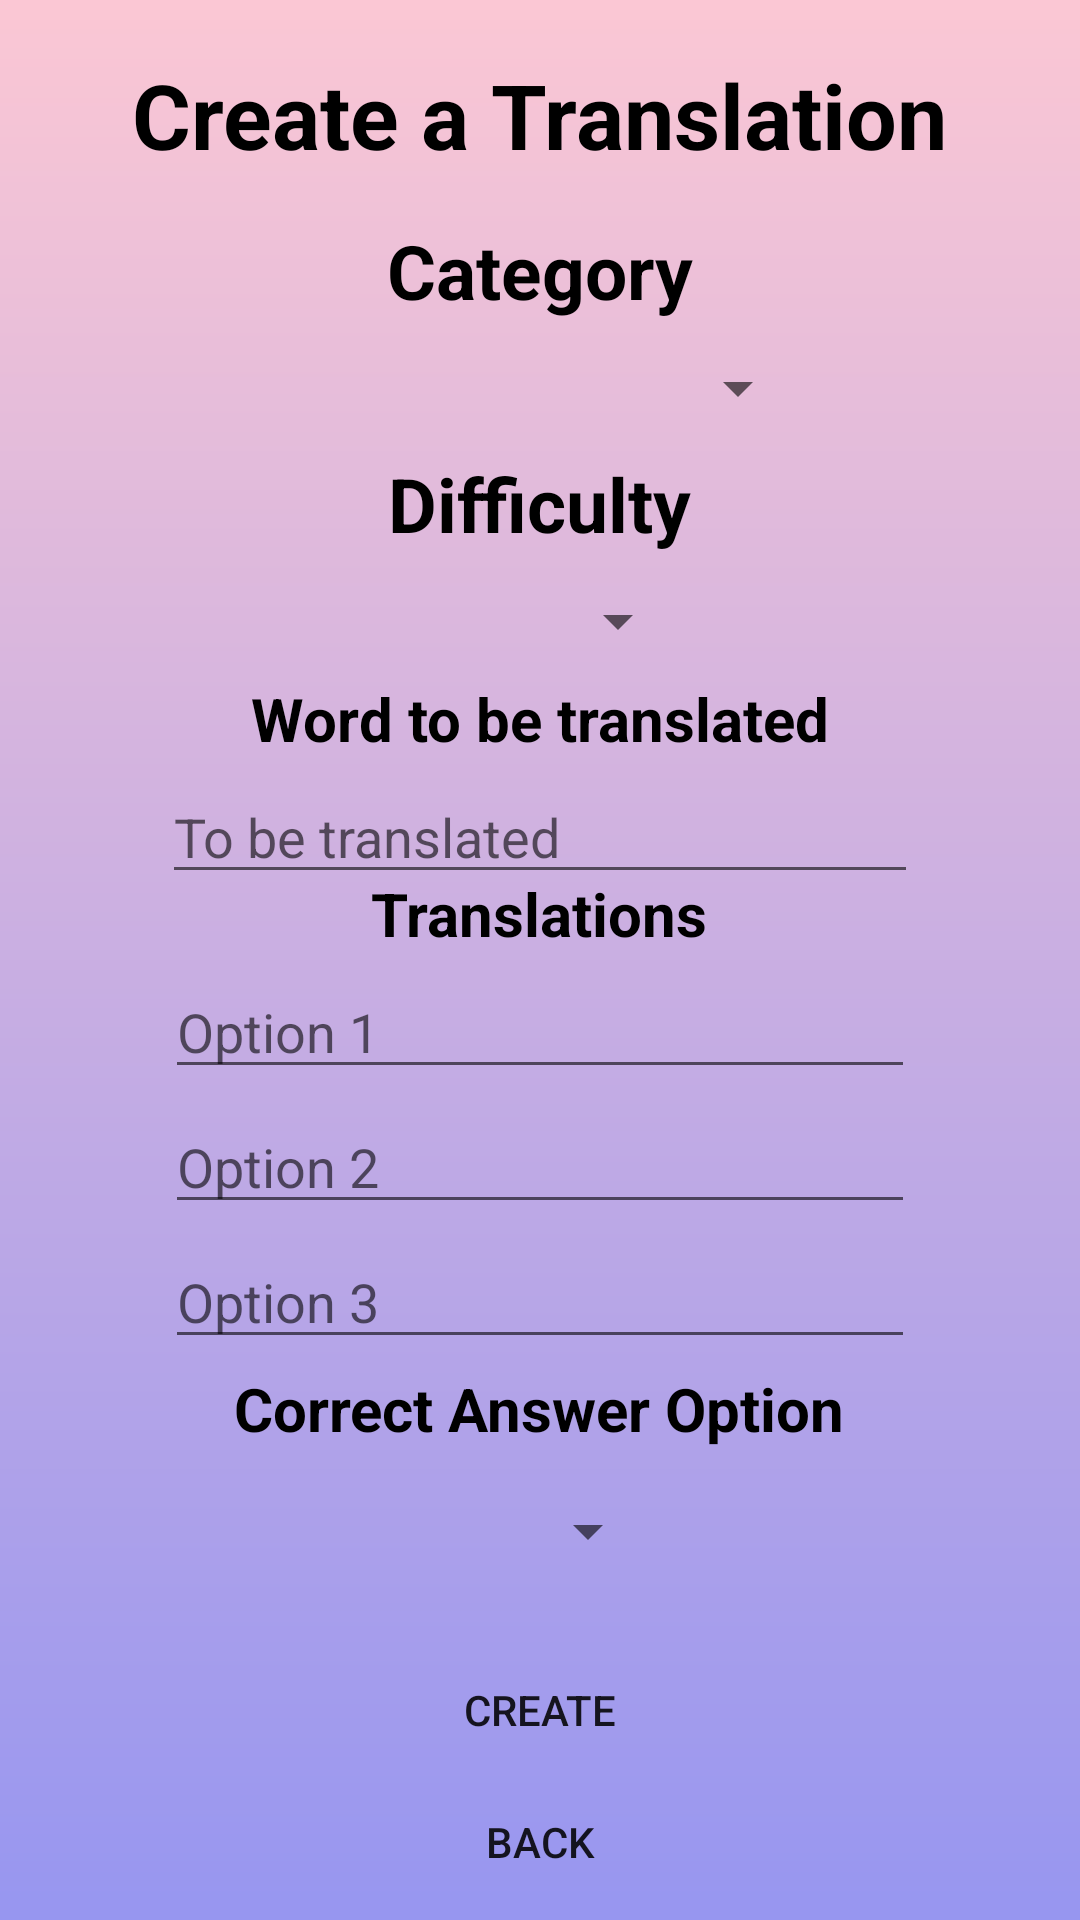

Android layout source for this screen:
<!-- AndroidManifest.xml: application theme Theme.BisayaTranslationQuizApp -->
<!-- res/layout/activity_create_translation.xml -->
<?xml version="1.0" encoding="utf-8"?>
<RelativeLayout xmlns:android="http://schemas.android.com/apk/res/android"
    xmlns:app="http://schemas.android.com/apk/res-auto"
    xmlns:tools="http://schemas.android.com/tools"
    android:id="@+id/spinner_make_category"
    android:layout_width="match_parent"
    android:layout_height="match_parent"
    android:background="@drawable/gradient_color_1"
    android:padding="16dp"
    tools:context="com.example.bisayatranslationquizapp.StartingScreenActivity">

    <TextView
        android:id="@+id/textView_title"
        android:layout_width="wrap_content"
        android:layout_height="wrap_content"
        android:text="Create a Translation"
        android:textColor="@color/black"
        android:textStyle="bold"
        android:layout_centerHorizontal="true"
        android:layout_marginTop="2dp"
        android:textSize="30sp"/>

    <TextView
        android:id="@+id/textView_category"
        android:layout_width="wrap_content"
        android:layout_height="wrap_content"
        android:layout_below="@+id/textView_title"
        android:layout_centerHorizontal="true"
        android:layout_marginTop="15dp"
        android:text="Category"
        android:textColor="@color/black"
        android:textSize="25sp"
        android:textStyle="bold" />

    <Spinner
        android:id="@+id/spinner_create_category"
        android:layout_width="180dp"
        android:layout_height="35dp"
        android:layout_below="@+id/textView_category"
        android:layout_centerHorizontal="true"
        android:layout_marginTop="5dp" />

    <TextView
        android:id="@+id/textView_difficulty"
        android:layout_width="wrap_content"
        android:layout_height="wrap_content"
        android:layout_centerHorizontal="true"
        android:layout_marginTop="135dp"
        android:text="Difficulty"
        android:textColor="@color/black"
        android:textSize="25sp"
        android:textStyle="bold" />

    <Spinner
        android:id="@+id/spinner_create_difficulty"
        android:layout_width="100dp"
        android:layout_height="35dp"
        android:layout_below="@+id/textView_difficulty"
        android:layout_centerHorizontal="true"
        android:layout_marginTop="5dp" />

    <TextView
        android:id="@+id/textView_question"
        android:layout_width="wrap_content"
        android:layout_height="wrap_content"
        android:layout_centerHorizontal="true"
        android:layout_marginTop="210dp"
        android:text="Word to be translated"
        android:textColor="@color/black"
        android:textSize="20sp"
        android:textStyle="bold" />

    <EditText
        android:id="@+id/editText_question"
        android:layout_width="252dp"
        android:layout_height="40dp"
        android:layout_below="@+id/textView_question"
        android:layout_centerInParent="true"
        android:layout_marginTop="5dp"
        android:ems="10"
        android:hint="To be translated"
        android:inputType="textPersonName" />

    <TextView
        android:id="@+id/textView_answers"
        android:layout_width="wrap_content"
        android:layout_height="wrap_content"
        android:layout_centerHorizontal="true"
        android:layout_marginTop="275dp"
        android:text="Translations"
        android:textColor="@color/black"
        android:textSize="20sp"
        android:textStyle="bold" />

    <EditText
        android:id="@+id/editText_word1"
        android:layout_width="250dp"
        android:layout_height="40dp"
        android:layout_below="@+id/textView_answers"
        android:layout_centerHorizontal="true"
        android:layout_marginTop="5dp"
        android:ems="10"
        android:hint="Option 1"
        android:inputType="textPersonName" />

    <EditText
        android:id="@+id/editText_word2"
        android:layout_width="250dp"
        android:layout_height="40dp"
        android:layout_below="@+id/editText_word1"
        android:layout_centerHorizontal="true"
        android:layout_marginTop="5dp"
        android:ems="10"
        android:hint="Option 2"
        android:inputType="textPersonName" />

    <EditText
        android:id="@+id/editText_word3"
        android:layout_width="250dp"
        android:layout_height="40dp"
        android:layout_below="@+id/editText_word2"
        android:layout_centerHorizontal="true"
        android:layout_marginTop="5dp"
        android:ems="10"
        android:hint="Option 3"
        android:inputType="textPersonName" />

    <TextView
        android:id="@+id/textView_correct"
        android:layout_width="wrap_content"
        android:layout_height="wrap_content"
        android:layout_centerHorizontal="true"
        android:layout_marginTop="440dp"
        android:text="Correct Answer Option"
        android:textColor="@color/black"
        android:textSize="20sp"
        android:textStyle="bold" />

    <Spinner
        android:id="@+id/spinner_correct"
        android:layout_width="80dp"
        android:layout_height="45dp"
        android:layout_below="@+id/textView_correct"
        android:layout_centerHorizontal="true"
        android:layout_marginTop="5dp"
        android:minHeight="48dp" />

    <Button
        android:id="@+id/button_create"
        android:layout_width="350dp"
        android:layout_height="wrap_content"
        android:layout_centerHorizontal="true"
        android:layout_marginTop="530dp"
        android:background="@drawable/btn_icon_design"
        android:text="Create" />

    <Button
        android:id="@+id/button_back"
        android:layout_width="350dp"
        android:layout_height="wrap_content"
        android:layout_below="@+id/button_create"
        android:layout_centerHorizontal="true"
        android:layout_marginTop="10dp"
        android:background="@drawable/btn_icon_design"
        android:text="Back" />


</RelativeLayout>
<!-- resources referenced by this layout -->
<resources>
  <color name="black">#FF000000</color>
  <!-- drawable gradient_color_1 (drawable) -->
  <?xml version="1.0" encoding="utf-8"?>
  <shape xmlns:android="http://schemas.android.com/apk/res/android">
      <gradient
          android:angle="50"
          android:startColor="#FBC7D4"
          android:endColor="#9796F0"/>
  </shape>
  <style name="Theme.BisayaTranslationQuizApp" parent="Theme.AppCompat.DayNight.DarkActionBar">
          
          <item name="colorPrimary">@color/purple_500</item>
          <item name="colorPrimaryVariant">@color/purple_700</item>
          <item name="colorOnPrimary">@color/white</item>
          
          <item name="colorSecondary">@color/teal_200</item>
          <item name="colorSecondaryVariant">@color/teal_700</item>
          <item name="colorOnSecondary">@color/black</item>
          
          <item name="android:statusBarColor" tools:targetApi="l">?attr/colorPrimaryVariant</item>
          
      </style>
  <color name="purple_500">#FF6200EE</color>
  <color name="purple_700">#FF3700B3</color>
  <color name="white">#FFFFFFFF</color>
  <color name="teal_200">#FF03DAC5</color>
  <color name="teal_700">#FF018786</color>
</resources>
